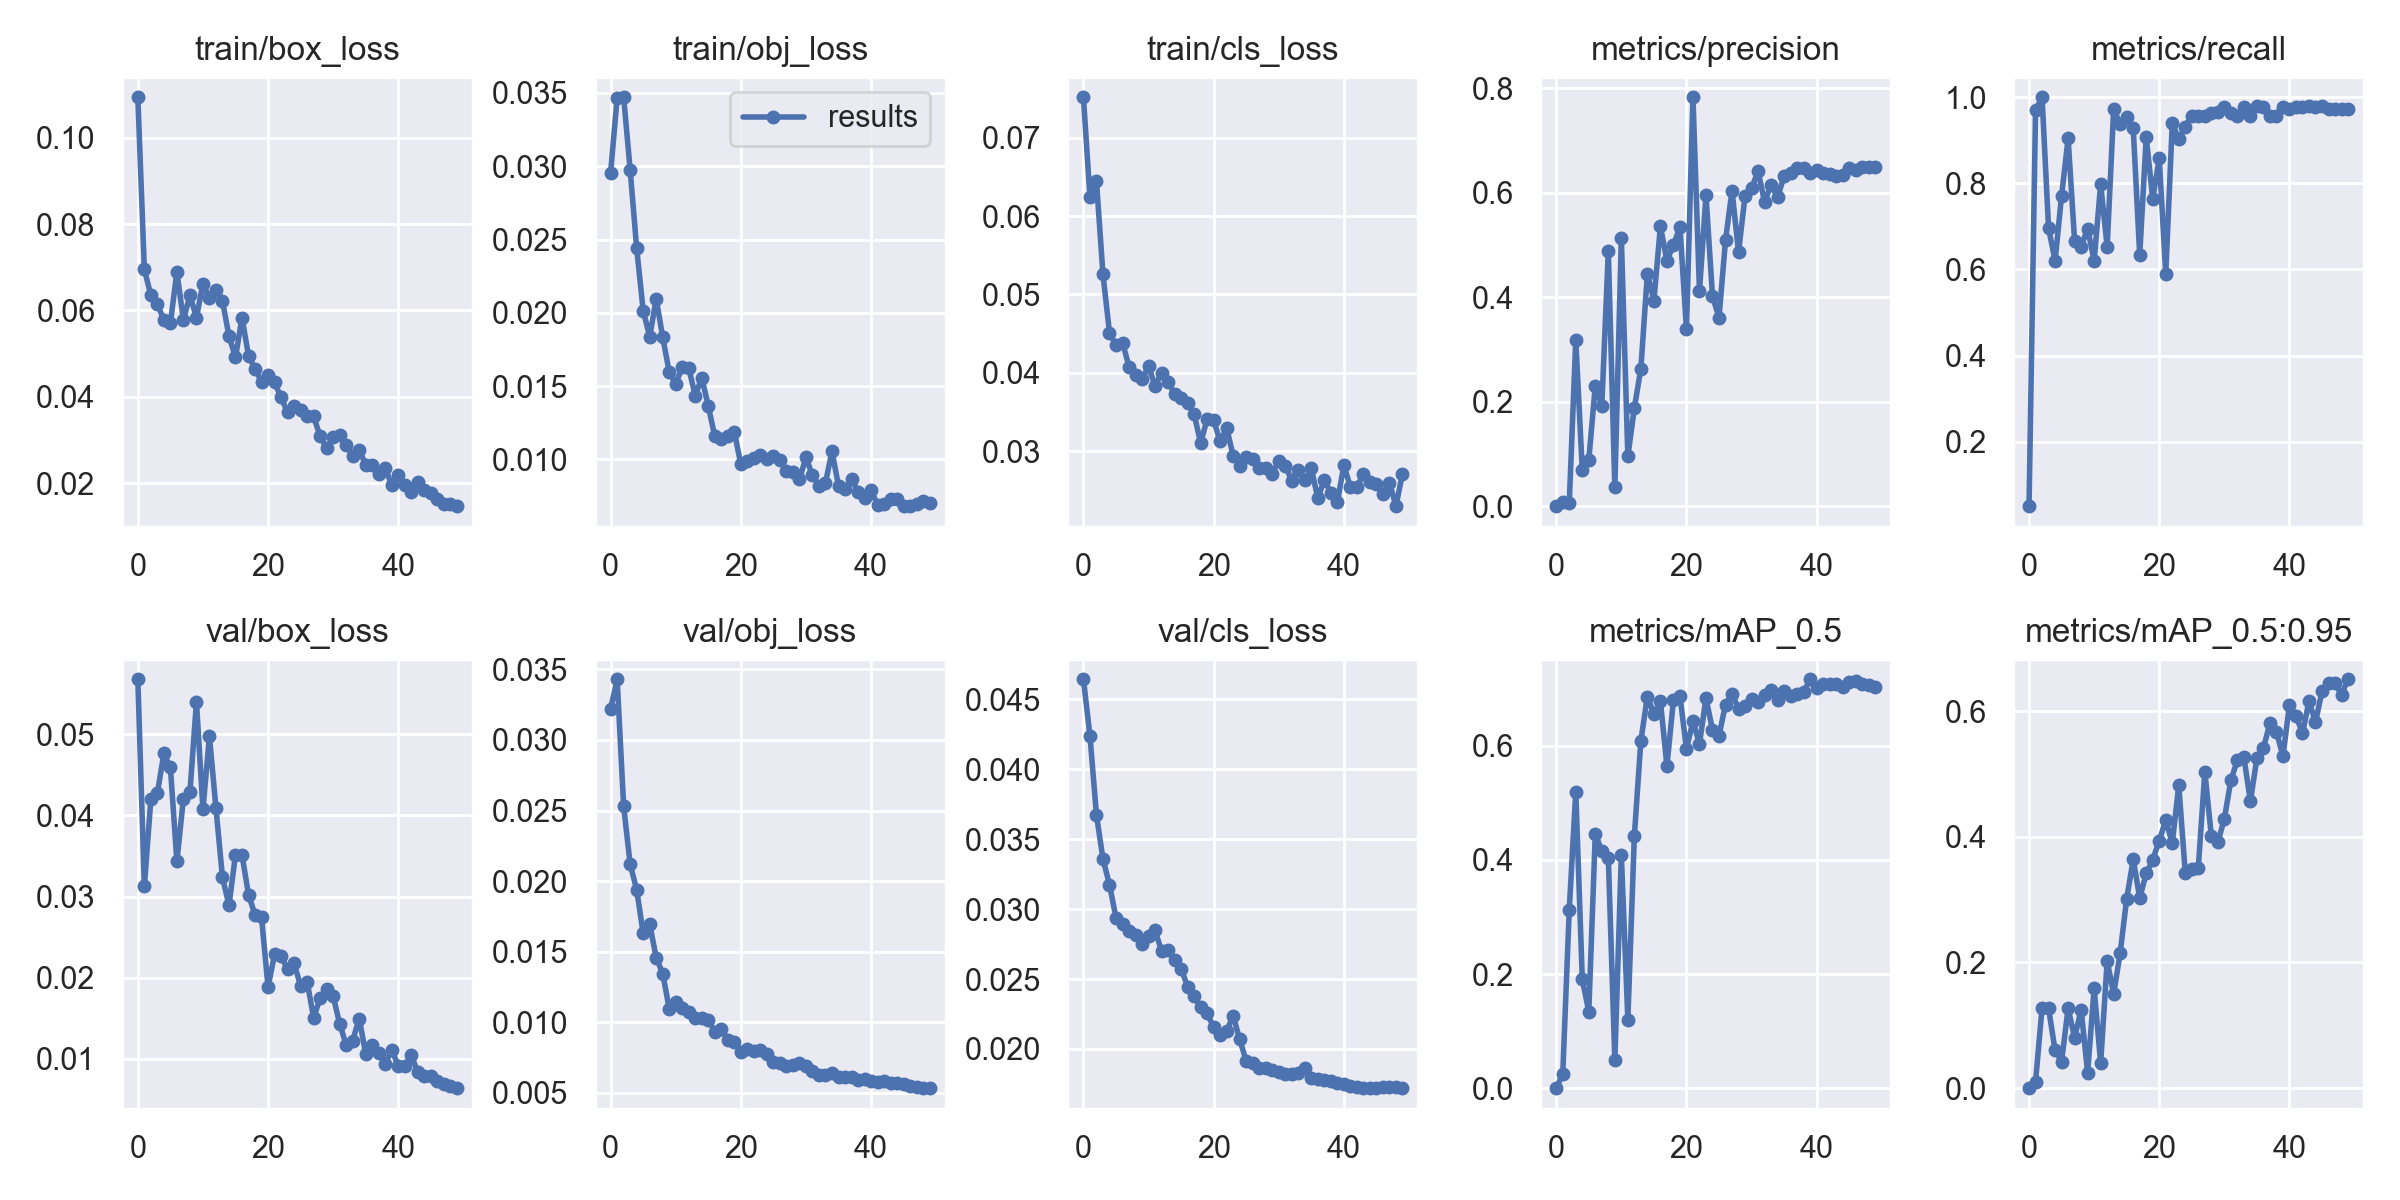

Data behind this chart, as committed beside it:
epoch, train/box_loss, train/obj_loss, train/cls_loss, metrics/precision, metrics/recall, metrics/mAP_0.5, metrics/mAP_0.5:0.95, val/box_loss, val/obj_loss, val/cls_loss, x/lr0, x/lr1, x/lr2
0, 0.1094, 0.02957, 0.07517, 0.0003965, 0.0501, 0.0002227, 2.5188e-05, 0.0568, 0.03222, 0.04644, 0.0919, 0.0009, 0.0009
1, 0.06952, 0.03468, 0.06246, 0.007685, 0.9697, 0.02511, 0.01013, 0.03125, 0.0343, 0.0424, 0.08286, 0.001862, 0.001862
2, 0.06351, 0.03471, 0.06445, 0.006415, 1, 0.3127, 0.1278, 0.04202, 0.02529, 0.03674, 0.07379, 0.002785, 0.002785
3, 0.06156, 0.02974, 0.05257, 0.3189, 0.6956, 0.5191, 0.1272, 0.04276, 0.0212, 0.03359, 0.06467, 0.003668, 0.003668
4, 0.05773, 0.0244, 0.04513, 0.06922, 0.6202, 0.1911, 0.06027, 0.04765, 0.01939, 0.03175, 0.05551, 0.004512, 0.004512
5, 0.05712, 0.02014, 0.04354, 0.0886, 0.7716, 0.134, 0.04244, 0.04592, 0.0163, 0.02939, 0.04632, 0.005316, 0.005316
6, 0.06892, 0.01838, 0.04387, 0.2311, 0.9047, 0.4457, 0.127, 0.03434, 0.01696, 0.02891, 0.03708, 0.00608, 0.00608
7, 0.05776, 0.02095, 0.04079, 0.1922, 0.6665, 0.4155, 0.08048, 0.04209, 0.01458, 0.02842, 0.0278, 0.006805, 0.006805
8, 0.06353, 0.01833, 0.03973, 0.4886, 0.6531, 0.4031, 0.125, 0.04284, 0.01345, 0.02817, 0.01849, 0.00749, 0.00749
9, 0.05831, 0.01595, 0.03923, 0.03635, 0.6949, 0.04973, 0.02446, 0.05401, 0.01097, 0.02751, 0.009136, 0.008136, 0.008136
10, 0.06623, 0.01513, 0.04081, 0.5128, 0.6202, 0.4077, 0.1589, 0.04077, 0.01144, 0.02812, 0.00802, 0.00802, 0.00802
11, 0.06277, 0.0163, 0.03834, 0.09561, 0.7978, 0.1202, 0.0397, 0.04976, 0.011, 0.0285, 0.00802, 0.00802, 0.00802
12, 0.0647, 0.01623, 0.04001, 0.1884, 0.6524, 0.4424, 0.2022, 0.04089, 0.0107, 0.02699, 0.007822, 0.007822, 0.007822
13, 0.06218, 0.01433, 0.0388, 0.2637, 0.973, 0.6086, 0.1502, 0.03236, 0.01028, 0.02704, 0.007624, 0.007624, 0.007624
14, 0.05405, 0.01558, 0.03734, 0.4455, 0.9369, 0.6859, 0.2152, 0.02892, 0.01033, 0.02639, 0.007426, 0.007426, 0.007426
15, 0.04914, 0.01363, 0.03678, 0.3935, 0.9549, 0.6554, 0.3014, 0.03516, 0.01016, 0.02575, 0.007228, 0.007228, 0.007228
16, 0.05834, 0.01156, 0.03617, 0.5361, 0.9279, 0.6779, 0.364, 0.03514, 0.009328, 0.02446, 0.00703, 0.00703, 0.00703
17, 0.04952, 0.0114, 0.03475, 0.4698, 0.6333, 0.5642, 0.3026, 0.03024, 0.009501, 0.02377, 0.006832, 0.006832, 0.006832
18, 0.04647, 0.01162, 0.03103, 0.4997, 0.907, 0.679, 0.3416, 0.02774, 0.008734, 0.02297, 0.006634, 0.006634, 0.006634
19, 0.04344, 0.01186, 0.0341, 0.5349, 0.7637, 0.6871, 0.3634, 0.02743, 0.008611, 0.02254, 0.006436, 0.006436, 0.006436
20, 0.04504, 0.009651, 0.03392, 0.3386, 0.8579, 0.5941, 0.394, 0.01884, 0.0079, 0.02156, 0.006238, 0.006238, 0.006238
21, 0.04331, 0.009896, 0.03125, 0.7826, 0.5895, 0.6426, 0.4263, 0.02287, 0.008099, 0.02099, 0.00604, 0.00604, 0.00604
22, 0.03986, 0.01008, 0.03298, 0.4114, 0.9396, 0.6028, 0.39, 0.0227, 0.007938, 0.02132, 0.005842, 0.005842, 0.005842
23, 0.03639, 0.01033, 0.02939, 0.5952, 0.903, 0.6829, 0.4819, 0.02102, 0.008041, 0.02236, 0.005644, 0.005644, 0.005644
24, 0.03779, 0.009994, 0.02817, 0.4024, 0.931, 0.6278, 0.3421, 0.02175, 0.007744, 0.0207, 0.005446, 0.005446, 0.005446
25, 0.03703, 0.01026, 0.0293, 0.361, 0.9575, 0.6175, 0.3486, 0.01901, 0.007188, 0.01914, 0.005248, 0.005248, 0.005248
26, 0.03559, 0.009934, 0.02896, 0.5093, 0.9575, 0.6718, 0.351, 0.01952, 0.007115, 0.01901, 0.00505, 0.00505, 0.00505
27, 0.03548, 0.009175, 0.02791, 0.6039, 0.9575, 0.6907, 0.5033, 0.01506, 0.006934, 0.01867, 0.004852, 0.004852, 0.004852
28, 0.03079, 0.009158, 0.02784, 0.4864, 0.9643, 0.6648, 0.4017, 0.01745, 0.006949, 0.01863, 0.004654, 0.004654, 0.004654
29, 0.02814, 0.008626, 0.02711, 0.5937, 0.9652, 0.6688, 0.3912, 0.01861, 0.007117, 0.01846, 0.004456, 0.004456, 0.004456
30, 0.03056, 0.01013, 0.0287, 0.6085, 0.9783, 0.6813, 0.4284, 0.01772, 0.006919, 0.01832, 0.004258, 0.004258, 0.004258
31, 0.03106, 0.008905, 0.02816, 0.6413, 0.9642, 0.6771, 0.4898, 0.01431, 0.006556, 0.01822, 0.00406, 0.00406, 0.00406
32, 0.0288, 0.008202, 0.02622, 0.5824, 0.9575, 0.6889, 0.5218, 0.01171, 0.006256, 0.01822, 0.003862, 0.003862, 0.003862
33, 0.02628, 0.008403, 0.02764, 0.6151, 0.9781, 0.6972, 0.5266, 0.01222, 0.006281, 0.0183, 0.003664, 0.003664, 0.003664
34, 0.02772, 0.01055, 0.02628, 0.5915, 0.9576, 0.6795, 0.4566, 0.01495, 0.006417, 0.01867, 0.003466, 0.003466, 0.003466
35, 0.02424, 0.008188, 0.02782, 0.632, 0.9797, 0.6962, 0.5249, 0.01063, 0.006133, 0.01789, 0.003268, 0.003268, 0.003268
36, 0.02421, 0.007991, 0.02402, 0.6375, 0.9781, 0.6875, 0.5412, 0.01171, 0.006137, 0.01787, 0.00307, 0.00307, 0.00307
37, 0.0221, 0.008666, 0.02629, 0.6476, 0.9575, 0.6903, 0.5809, 0.01064, 0.006093, 0.01778, 0.002872, 0.002872, 0.002872
38, 0.02337, 0.007797, 0.02469, 0.647, 0.9575, 0.6933, 0.567, 0.009383, 0.005927, 0.01769, 0.002674, 0.002674, 0.002674
39, 0.01961, 0.007334, 0.02346, 0.6375, 0.9765, 0.7161, 0.5283, 0.01108, 0.005995, 0.01757, 0.002476, 0.002476, 0.002476
40, 0.02197, 0.00792, 0.0282, 0.6431, 0.9726, 0.7004, 0.6099, 0.009129, 0.005861, 0.0175, 0.002278, 0.002278, 0.002278
41, 0.01948, 0.006866, 0.02545, 0.6375, 0.9766, 0.7082, 0.5929, 0.009052, 0.00579, 0.01736, 0.00208, 0.00208, 0.00208
42, 0.0179, 0.006976, 0.0254, 0.6362, 0.9775, 0.7075, 0.5645, 0.01043, 0.005866, 0.01728, 0.001882, 0.001882, 0.001882
43, 0.02033, 0.007306, 0.02715, 0.6318, 0.9804, 0.7071, 0.6155, 0.008349, 0.005705, 0.01724, 0.001684, 0.001684, 0.001684
44, 0.01845, 0.007289, 0.02604, 0.6343, 0.9773, 0.7028, 0.5824, 0.00785, 0.005678, 0.01721, 0.001486, 0.001486, 0.001486
45, 0.01765, 0.006802, 0.02586, 0.6473, 0.9788, 0.7111, 0.6313, 0.007805, 0.005601, 0.0172, 0.001288, 0.001288, 0.001288
46, 0.0163, 0.006847, 0.02458, 0.6442, 0.9721, 0.7124, 0.6447, 0.007197, 0.005477, 0.01725, 0.00109, 0.00109, 0.00109
47, 0.01515, 0.006952, 0.026, 0.6486, 0.973, 0.7074, 0.6442, 0.006931, 0.005428, 0.01726, 0.000892, 0.000892, 0.000892
48, 0.01517, 0.007148, 0.02298, 0.6493, 0.973, 0.7052, 0.6263, 0.00663, 0.005377, 0.01725, 0.000694, 0.000694, 0.000694
49, 0.01465, 0.007022, 0.02712, 0.6501, 0.973, 0.7029, 0.6506, 0.006366, 0.005337, 0.01724, 0.000496, 0.000496, 0.000496
